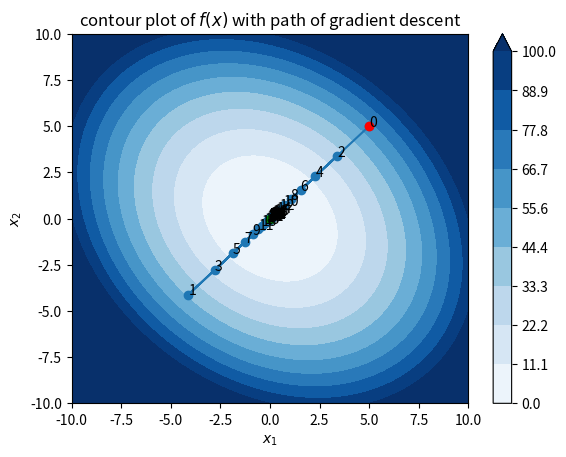
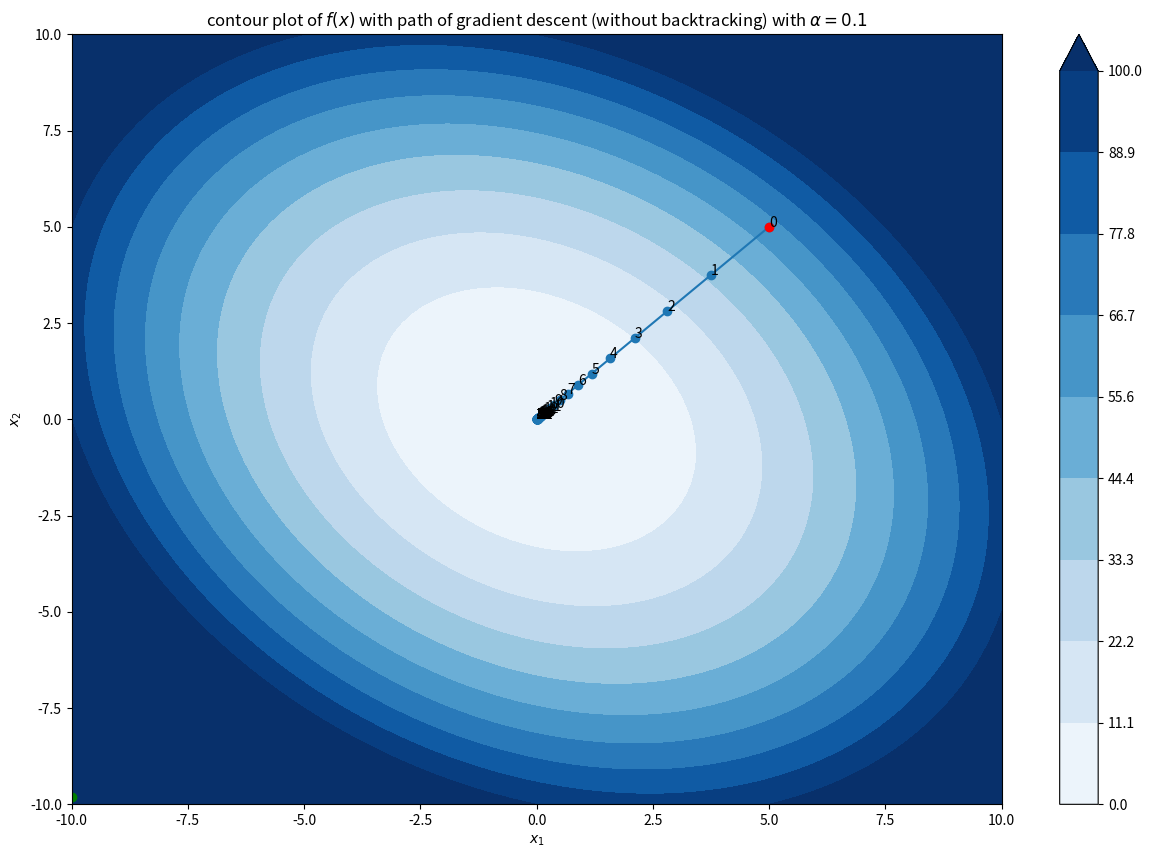
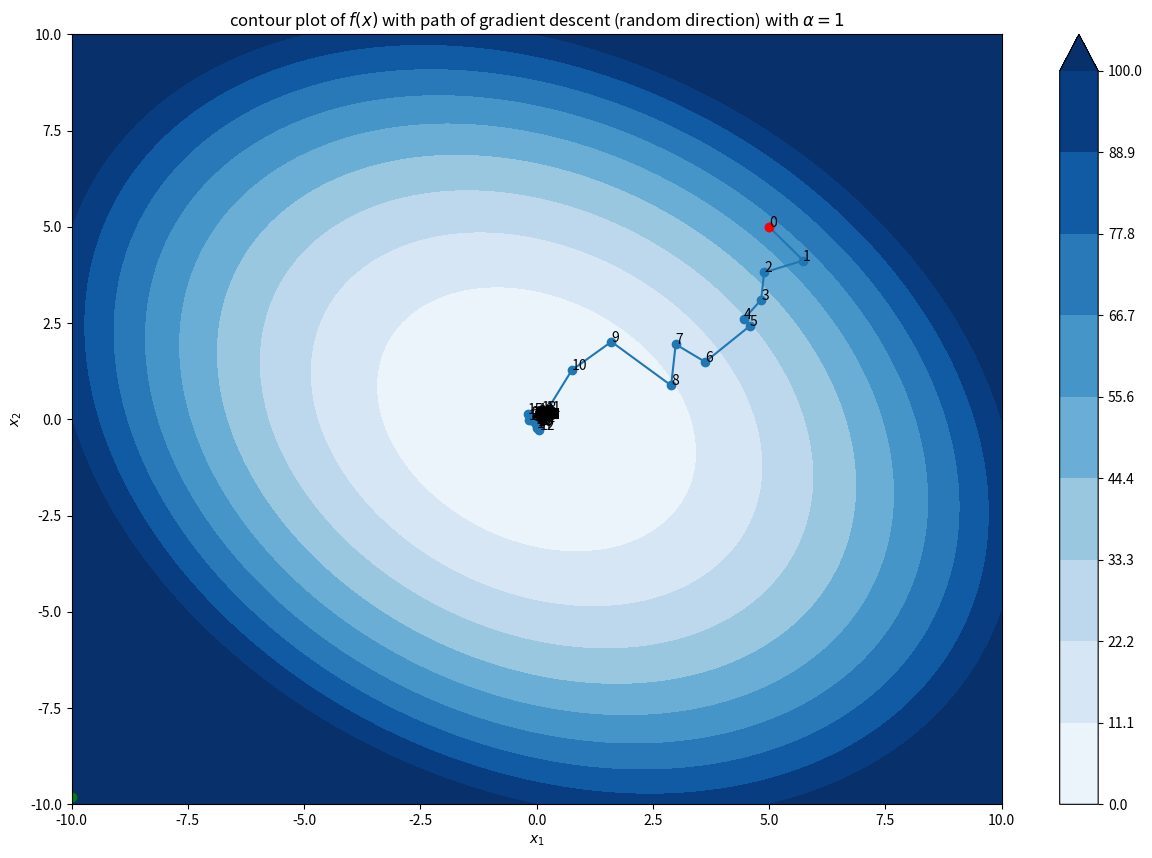

Write Python code to recreate these figures, in order.
import numpy as np
import matplotlib.pyplot as plt

# create 2 2D callable function
def f(x):
    return x[0]**2 + x[1]**2 + 0.5*x[0]*x[1]

# define the gradient of f
def grad_f(x):
    return np.array([2*x[0] + 0.5*x[1], 2*x[1] + 0.5*x[0]])

# 1D backtracking line search
def backtracking_line_search(f, grad_f, x, dir_decsent, alpha=1, rho=0.8, c=1e-4):
    step_length = alpha
    while f(x + step_length * dir_decsent) > f(x) + c * step_length * grad_f(x).T @ dir_decsent:
        step_length = rho*step_length
    return step_length

# define amethod to evaluate if a given dir_descent is a valid descent direction
def is_valid_descent_dir(grad_f, x, dir_decsent):
    return grad_f(x).T @ dir_decsent < 0

# define a method to perform gradient descent
def gradient_descent(f, grad_f, x_0, alpha, rho, max_iter=1000, tol=1e-6):
    x = x_0
    path = x
    for i in range(max_iter):
        if np.linalg.norm(grad_f(x)) < tol:
            break
        dir_decsent = -grad_f(x)
        step_length = backtracking_line_search(f, grad_f, x, dir_decsent, alpha, rho)
        x = x + step_length * dir_decsent
        
        # save the path of descent in a numpy array
        path = np.vstack((path, x))
        
    return x, f(x), i, path

# visualise the contour plot of the function f(x)
x = np.linspace(-10, 10, 100)
y = np.linspace(-10, 10, 100)
X, Y = np.meshgrid(x, y)
Z = f([X, Y])

# plot the contour map with a perceptually uniform colormap
cfp = plt.contourf(X, Y, Z, levels=np.linspace(0, 100, 10), cmap='Blues', extend='max', vmin=0, vmax=100)
 
plt.colorbar(cfp)
 
plt.xlabel('$x_1$')
plt.ylabel('$x_2$')
plt.title('$f(x_1, x_2) = x_1^2 + x_2^2 + \\frac{1}{2} x_1 x_2$')
plt.savefig('f_contour.png')

# set initial guess as [5,5]
x_0 = np.array([5,5])

# set the parameters for backtracking line search
alpha = 1
rho = 0.9

# perform the gradient descent
x, f_x, iters, path = gradient_descent(f, grad_f, x_0, alpha, rho)

# visualise the path of descent
plt.plot(path[:,0], path[:,1], marker='o')

# mark the initial guess and the final solution in red and green respectively
plt.plot(x_0[0], x_0[1], 'ro')
plt.plot(x[0], x[1], 'go')

plt.title('contour plot of $f(x)$ with path of gradient descent')
plt.xlabel('$x_1$')
plt.ylabel('$x_2$')

# mark every point with iterate number
for i in range(path.shape[0]):
    plt.text(path[i,0], path[i,1], str(i))
    
plt.savefig(f'f_contour_path_{alpha}_{rho}.png')
plt.close()

# determine the value of rho and pass it as a hyperparameter to the gradient descent method

# new method for gradient descent with provieded step length
def gradient_descent_nobacktracking(f, grad_f, x_0, step_length=0.1, max_iter=1000, tol=1e-6):
    x = x_0
    path = x
    for i in range(max_iter):
        if np.linalg.norm(grad_f(x)) < tol:
            break
        dir_decsent = -grad_f(x)
        x = x + step_length * dir_decsent
        
        # save the path of descent in a numpy array
        path = np.vstack((path, x))
        
    return x, f(x), i, path

# set the initial guess as [5,5]
x_0 = np.array([5,5])
step_length = 0.1

# perform the gradient descent
x, f_x, num_iter, path = gradient_descent_nobacktracking(f, grad_f, x_0, step_length)

# print the number of iterations and the final solution
print(f'Number of iterations without backtracking : {num_iter}')
print(f'Final solution without backtracking : {x}')


# plot the contour plot of the function f(x) with the path of descent

# visualise the contour plot of the function f(x)
x = np.linspace(-10, 10, 100)
y = np.linspace(-10, 10, 100)
X, Y = np.meshgrid(x, y)
Z = f([X, Y])

# set the figure size of the plot to 10x10
plt.figure(figsize=(15,10))

# plot the contour map with a perceptually uniform colormap
cfp = plt.contourf(X, Y, Z, levels=np.linspace(0, 100, 10), cmap='Blues', extend='max', vmin=0, vmax=100)
 
plt.colorbar(cfp)

plt.plot(path[:,0], path[:,1], marker='o')
plt.plot(x_0[0], x_0[1], 'ro')
plt.plot(x[0], x[1], 'go')
plt.title(f'contour plot of $f(x)$ with path of gradient descent (without backtracking) with $\\alpha = {step_length} $')
plt.xlabel('$x_1$')
plt.ylabel('$x_2$')

# mark every point with iterate number
for i in range(path.shape[0]):
    plt.text(path[i,0], path[i,1], str(i))
    
plt.savefig(f'f_contour_path_nbt_{step_length}.png')
plt.close()


# HW

# implement the gradient descent with random dir_decsent
def gradient_descent_random_dir(f, x_0, alpha, max_iter = 1000, tol=1e-6):
    x = x_0
    path = x
    for i in range(max_iter):
        if np.linalg.norm(grad_f(x)) < tol:
            break
        
        dir_decsent = np.random.randn(2)
        
        # check if the dir_decsent is a valid descent direction, else again generate a random direction
        while not is_valid_descent_dir(grad_f, x, dir_decsent):
            dir_decsent = np.random.randn(2)
        
        step_length = backtracking_line_search(f, grad_f, x, dir_decsent, alpha, rho)
        x = x + step_length * dir_decsent
        
        # save the path of descent in a numpy array
        path = np.vstack((path, x))
        
    return x, f(x), i, path

# set the initial guess as [5,5]
x_0 = np.array([5,5])
step_length = 1

# perform the gradient descent
x, f_x, num_iter, path = gradient_descent_random_dir(f, x_0, step_length)

# print the number of iterations and the final solution
print(f'\nNumber of iterations with random dir_decsent : {num_iter}')
print(f'Final solution with random dir_decsent : {x}')

# plot the contour plot of the function f(x) with the path of descent

# visualise the contour plot of the function f(x)
x = np.linspace(-10, 10, 100)
y = np.linspace(-10, 10, 100)
X, Y = np.meshgrid(x, y)
Z = f([X, Y])

# set the figure size of the plot to 10x10
plt.figure(figsize=(15,10))

# plot the contour map with a perceptually uniform colormap
cfp = plt.contourf(X, Y, Z, levels=np.linspace(0, 100, 10), cmap='Blues', extend='max', vmin=0, vmax=100)
 
plt.colorbar(cfp)

# plot the path of descent
plt.plot(path[:,0], path[:,1], marker='o')
plt.plot(x_0[0], x_0[1], 'ro')
plt.plot(x[0], x[1], 'go')
plt.title(f'contour plot of $f(x)$ with path of gradient descent (random direction) with $\\alpha = {step_length} $')
plt.xlabel('$x_1$')
plt.ylabel('$x_2$')

# mark every point with iterate number
for i in range(path.shape[0]):
    plt.text(path[i,0], path[i,1], str(i))
    
plt.savefig(f'f_contour_path_random_dir_{step_length}.png')
plt.close()
